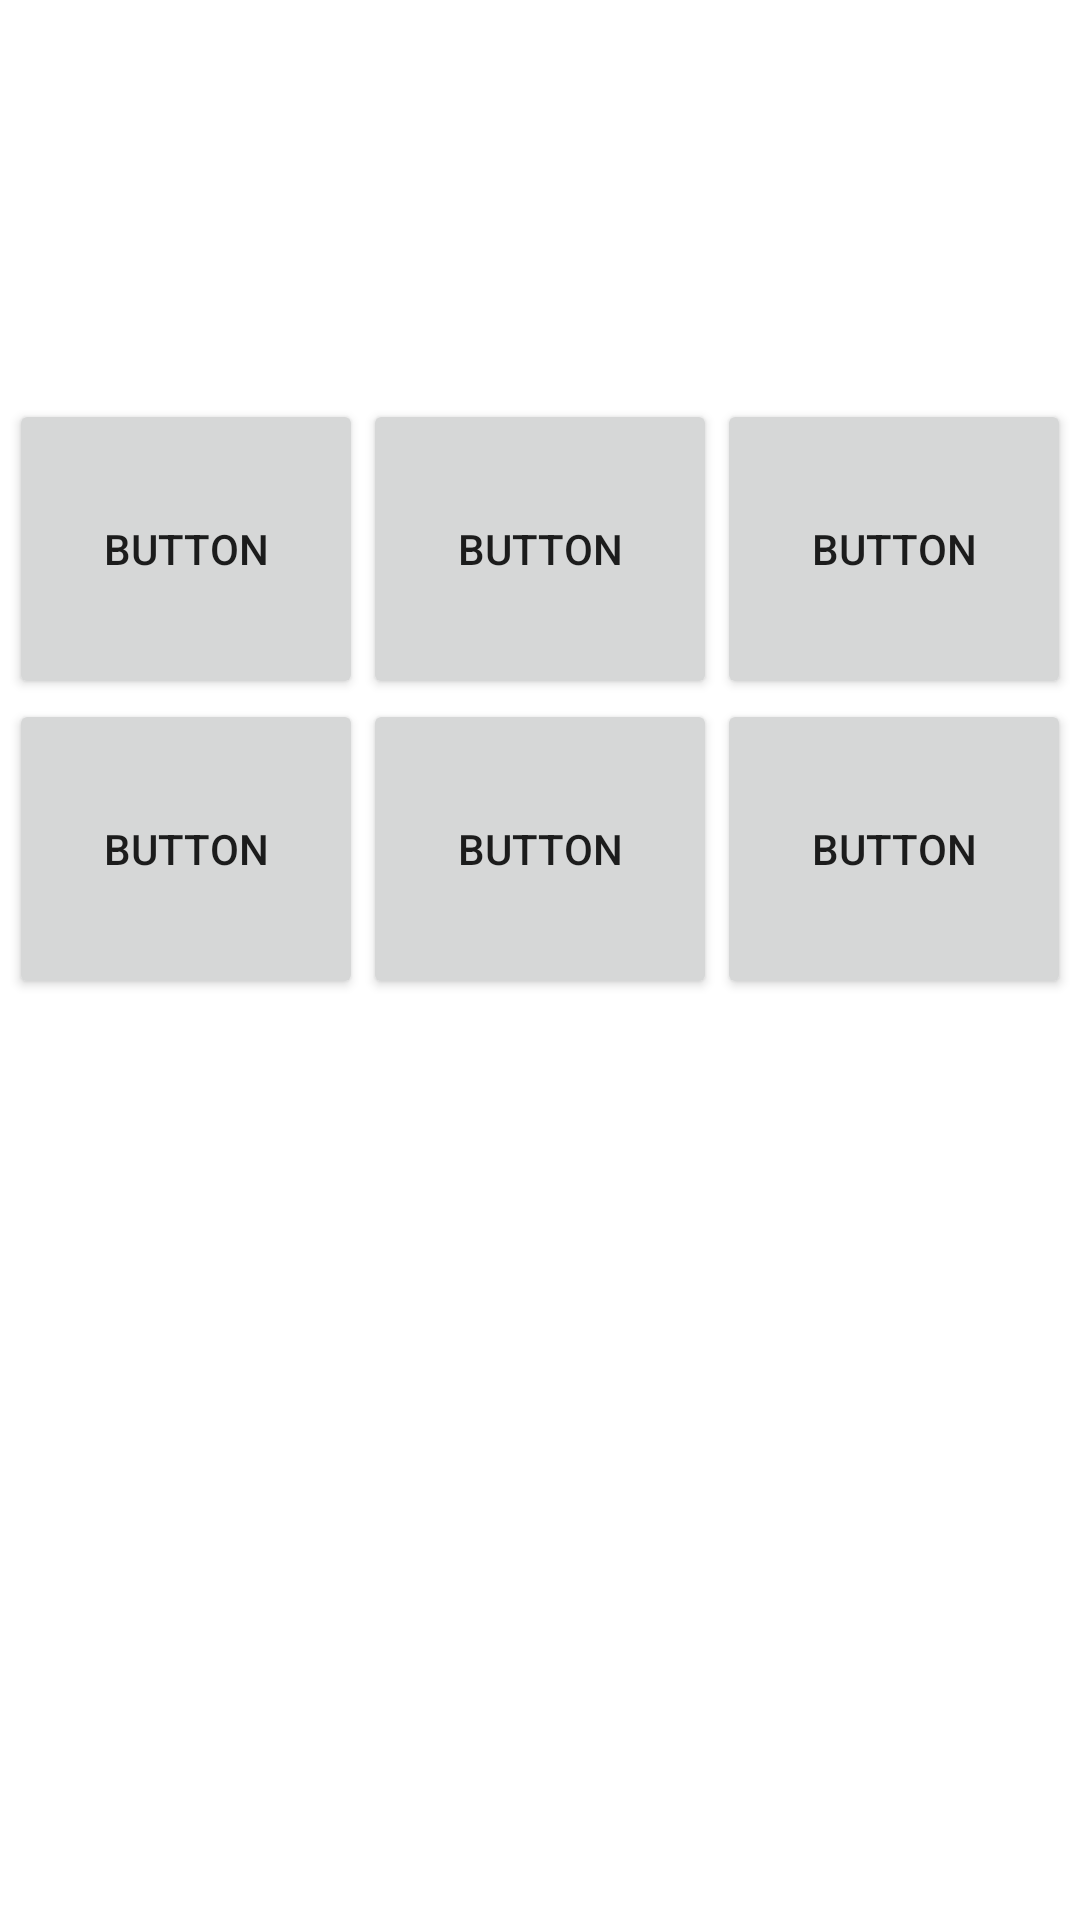

Layout XML and referenced resources for this Android screen:
<!-- AndroidManifest.xml: application theme Theme.CyprJakDojade -->
<!-- res/layout/fragment_slideshow.xml -->
<?xml version="1.0" encoding="utf-8"?>
<androidx.constraintlayout.widget.ConstraintLayout xmlns:android="http://schemas.android.com/apk/res/android"
    xmlns:app="http://schemas.android.com/apk/res-auto"
    xmlns:tools="http://schemas.android.com/tools"
    android:id="@+id/horizontal"
    android:layout_width="match_parent"
    android:layout_height="match_parent"
    tools:context=".ui.slideshow.SlideshowFragment">

    <TextView
        android:id="@+id/text_slideshow"
        android:layout_width="match_parent"
        android:layout_height="wrap_content"
        android:layout_marginStart="8dp"
        android:layout_marginTop="71dp"
        android:layout_marginEnd="8dp"
        android:layout_marginBottom="35dp"
        android:textAlignment="center"
        android:textSize="20sp"
        app:layout_constraintBottom_toTopOf="@+id/linearLayout4"
        app:layout_constraintEnd_toEndOf="parent"
        app:layout_constraintHorizontal_bias="1.0"
        app:layout_constraintStart_toStartOf="parent"
        app:layout_constraintTop_toTopOf="parent"
        app:layout_constraintVertical_bias="0.091" />

    <LinearLayout
        android:id="@+id/linearLayout4"
        android:layout_width="0dp"
        android:layout_height="0dp"
        android:layout_marginStart="3dp"
        android:layout_marginEnd="3dp"
        android:orientation="vertical"
        app:layout_constraintBottom_toBottomOf="parent"
        app:layout_constraintEnd_toEndOf="parent"
        app:layout_constraintStart_toStartOf="parent"
        app:layout_constraintTop_toBottomOf="@+id/text_slideshow">

        <LinearLayout
            android:layout_width="match_parent"
            android:layout_height="100dp"
            android:orientation="horizontal">

            <Button
                android:id="@+id/buttonCalaTrasa1"
                android:layout_width="wrap_content"
                android:layout_height="match_parent"
                android:layout_weight="1"
                android:width="30sp"
                android:text="Button" />

            <Button
                android:id="@+id/buttonCalaTrasa2"
                android:layout_width="wrap_content"
                android:layout_height="match_parent"
                android:layout_weight="1"
                android:text="Button" />

            <Button
                android:id="@+id/buttonCalaTrasa3"
                android:layout_width="wrap_content"
                android:layout_height="match_parent"
                android:layout_weight="1"
                android:text="Button" />
        </LinearLayout>

        <LinearLayout
            android:layout_width="match_parent"
            android:layout_height="100dp"
            android:orientation="horizontal">

            <Button
                android:id="@+id/button5"
                android:layout_width="wrap_content"
                android:layout_height="match_parent"
                android:layout_weight="1"
                android:text="Button" />

            <Button
                android:id="@+id/button6"
                android:layout_width="wrap_content"
                android:layout_height="match_parent"
                android:layout_weight="1"
                android:text="Button" />

            <Button
                android:id="@+id/button7"
                android:layout_width="wrap_content"
                android:layout_height="match_parent"
                android:layout_weight="1"
                android:text="Button" />
        </LinearLayout>

        <LinearLayout
            android:layout_width="match_parent"
            android:layout_height="match_parent"
            android:orientation="vertical">

            <TextView
                android:id="@+id/wynikiCalegoRozkladu"
                android:layout_width="match_parent"
                android:layout_height="wrap_content"
                android:height="50dp"
                android:textSize="20sp" />

            <TextView
                android:id="@+id/textViewCalaTrasa1"
                android:layout_width="match_parent"
                android:layout_height="wrap_content"
                android:height="40dp" />

            <TextView
                android:id="@+id/textViewCalaTrasa2"
                android:layout_width="match_parent"
                android:layout_height="wrap_content"
                android:height="40dp" />

            <TextView
                android:id="@+id/textViewCalaTrasa3"
                android:layout_width="match_parent"
                android:layout_height="wrap_content"
                android:height="40dp" />

            <TextView
                android:id="@+id/textViewCalaTrasa4"
                android:layout_width="match_parent"
                android:layout_height="wrap_content"
                android:height="40dp" />

            <TextView
                android:id="@+id/textViewCalaTrasa5"
                android:layout_width="match_parent"
                android:layout_height="wrap_content"
                android:height="40dp" />
        </LinearLayout>
    </LinearLayout>
</androidx.constraintlayout.widget.ConstraintLayout>
<!-- resources referenced by this layout -->
<resources>
  <style name="Theme.CyprJakDojade" parent="Theme.MaterialComponents.DayNight.DarkActionBar">
          
          <item name="colorPrimary">@color/purple_500</item>
          <item name="colorPrimaryVariant">@color/purple_700</item>
          <item name="colorOnPrimary">@color/white</item>
          
          <item name="colorSecondary">@color/teal_200</item>
          <item name="colorSecondaryVariant">@color/teal_700</item>
          <item name="colorOnSecondary">@color/black</item>
          
          <item name="android:statusBarColor" tools:targetApi="l">?attr/colorPrimaryVariant</item>
          
      </style>
  <!-- not gathered from this repository: default colours our renderer supplied (Android Studio template values) -->
  <color name="purple_500">#FF6200EE</color>
  <color name="purple_700">#FF3700B3</color>
  <color name="teal_200">#FF03DAC5</color>
  <color name="teal_700">#FF018786</color>
  <color name="black">#FF000000</color>
  <color name="white">#FFFFFFFF</color>
</resources>
